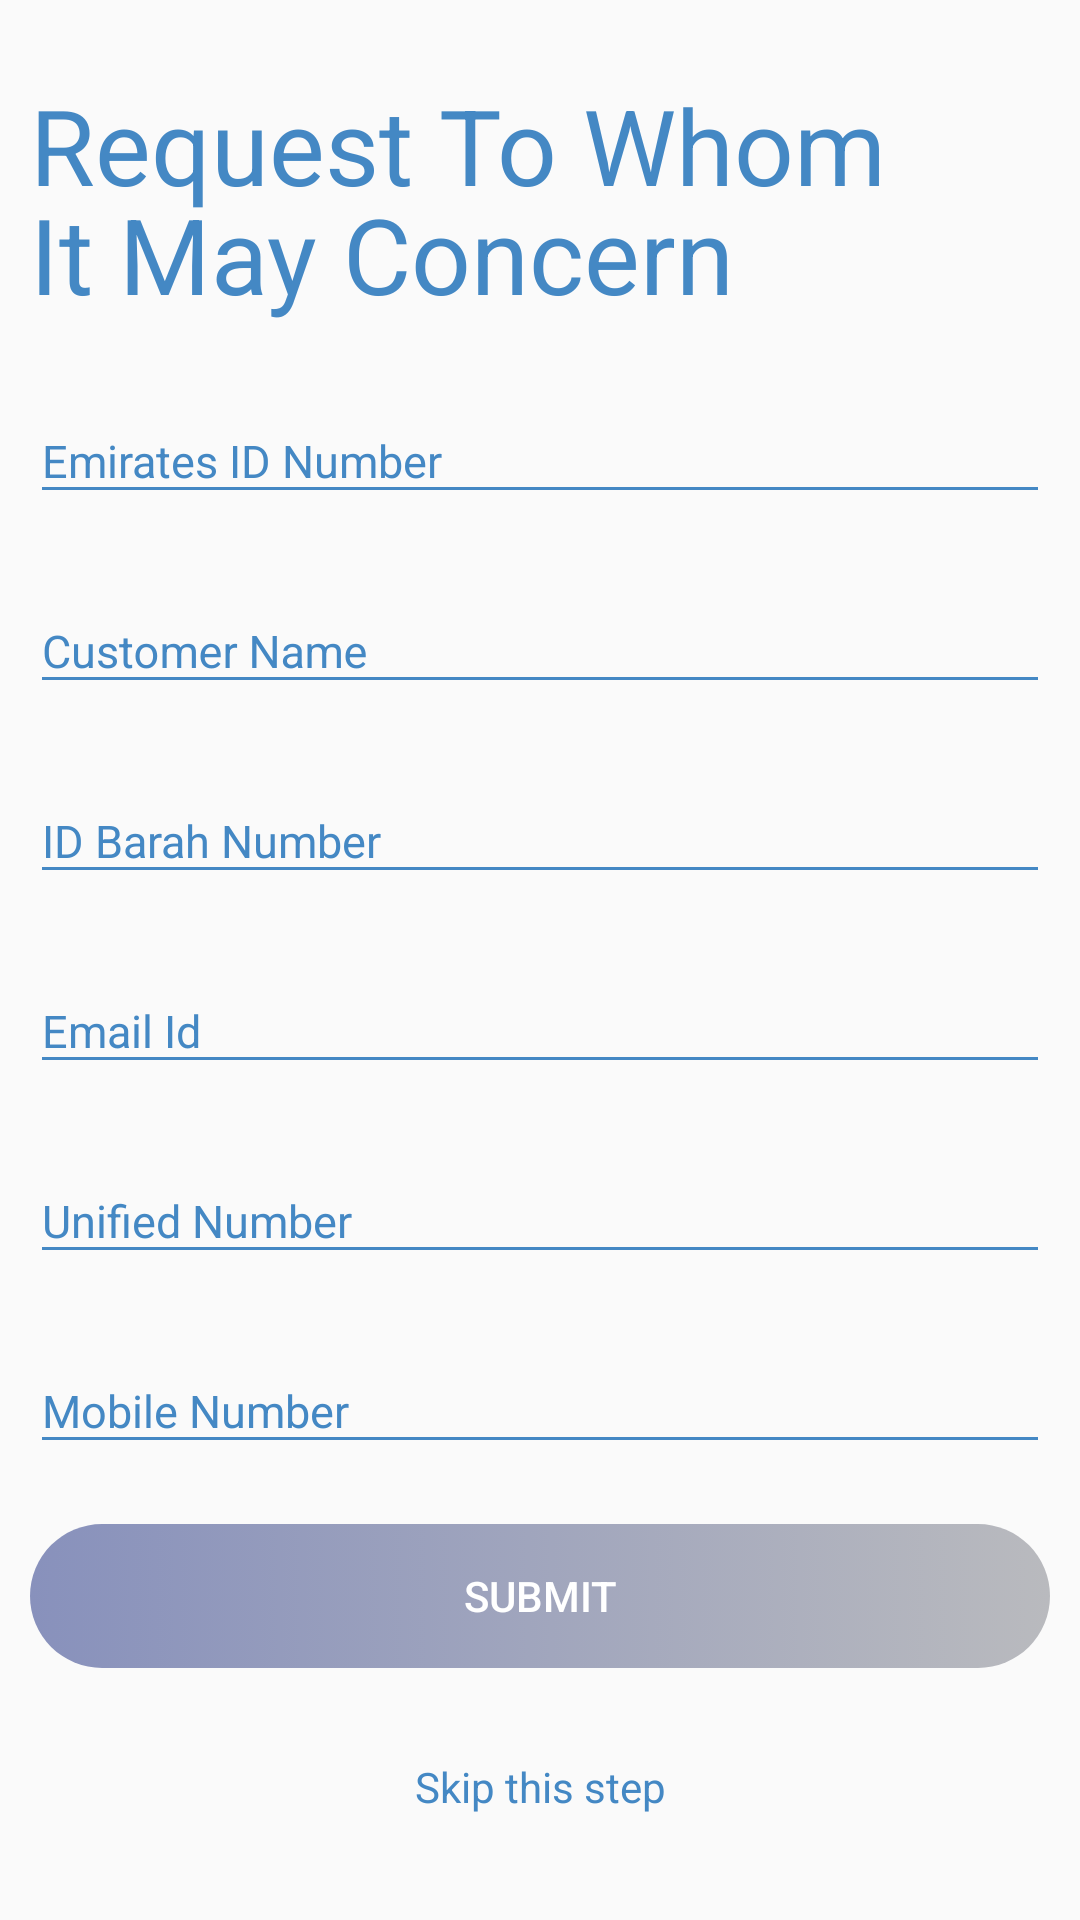

Write the Android layout XML for this screen, with the resource values it uses.
<!-- AndroidManifest.xml: activity theme AppTheme.NoActionBar -->
<!-- res/layout/activity_request_to_whom_it_may_concern.xml -->
<?xml version="1.0" encoding="utf-8"?>
<LinearLayout xmlns:android="http://schemas.android.com/apk/res/android"
    xmlns:app="http://schemas.android.com/apk/res-auto"
    xmlns:tools="http://schemas.android.com/tools"
    android:layout_width="match_parent"
    android:layout_height="match_parent"
android:padding="@dimen/dp10"
    android:orientation="vertical"
    tools:context=".RequestToWhomItMayConcernActivity">

    <ScrollView
        android:layout_width="match_parent"
        android:layout_height="match_parent"
        android:fillViewport="true">

        <LinearLayout
            android:layout_width="match_parent"
            android:layout_height="wrap_content"
            android:gravity="center"
            android:orientation="vertical"
            >

            <TextView
                android:layout_width="match_parent"
                android:layout_height="wrap_content"
                android:lineSpacingExtra="-5dp"
                android:text="@string/request_to_whom"
                android:textColor="@color/colorAccent"
                android:textSize="@dimen/header_txt_size" />

            <android.support.design.widget.TextInputLayout
                android:layout_width="match_parent"
                android:layout_height="wrap_content"
                android:layout_marginTop="@dimen/margin_bottom"
                android:gravity="center"
                android:hint="Emirates ID Number"
                android:textColorHint="@color/colorAccent">

                <EditText
                    android:id="@+id/et_eid"
                    android:layout_width="match_parent"
                    android:layout_height="wrap_content"
                    android:backgroundTint="@color/colorAccent"
                    android:inputType="number"
                    android:imeOptions="actionNext"
                    android:textColor="@color/colorAccent"
                    android:textSize="15sp" />

            </android.support.design.widget.TextInputLayout>



            <android.support.design.widget.TextInputLayout
                android:layout_width="match_parent"
                android:layout_height="wrap_content"
                android:layout_marginTop="@dimen/margin_bottom"
                android:gravity="center"
                android:hint="Customer Name"
                android:textColorHint="@color/colorAccent">

                <EditText
                    android:id="@+id/et_customer_name"
                    android:layout_width="match_parent"
                    android:layout_height="wrap_content"
                    android:backgroundTint="@color/colorAccent"
                    android:inputType="textCapSentences"
                    android:imeOptions="actionNext"
                    android:textColor="@color/colorAccent"
                    android:textSize="15sp" />

            </android.support.design.widget.TextInputLayout>


            <android.support.design.widget.TextInputLayout
                android:layout_width="match_parent"
                android:layout_height="wrap_content"
                android:layout_marginTop="@dimen/margin_bottom"
                android:gravity="center"
                android:hint="ID Barah Number"
                android:textColorHint="@color/colorAccent">

                <EditText
                    android:id="@+id/et_id_barah_no"
                    android:layout_width="match_parent"
                    android:layout_height="wrap_content"
                    android:backgroundTint="@color/colorAccent"
                    android:inputType="number"
                    android:imeOptions="actionNext"
                    android:textColor="@color/colorAccent"
                    android:textSize="15sp" />

            </android.support.design.widget.TextInputLayout>


            <android.support.design.widget.TextInputLayout
                android:layout_width="match_parent"
                android:layout_height="wrap_content"
                android:layout_marginTop="@dimen/margin_bottom"
                android:gravity="center"
                android:hint="Email Id"
                android:textColorHint="@color/colorAccent">

                <EditText
                    android:id="@+id/et_email_id"
                    android:layout_width="match_parent"
                    android:layout_height="wrap_content"
                    android:backgroundTint="@color/colorAccent"
                    android:inputType="textEmailAddress"
                    android:imeOptions="actionNext"
                    android:textColor="@color/colorAccent"
                    android:textSize="15sp" />

            </android.support.design.widget.TextInputLayout>



            <android.support.design.widget.TextInputLayout
                android:layout_width="match_parent"
                android:layout_height="wrap_content"
                android:layout_marginTop="@dimen/margin_bottom"
                android:gravity="center"
                android:hint="Unified Number"
                android:textColorHint="@color/colorAccent">

                <EditText
                    android:id="@+id/et_unified_no"
                    android:layout_width="match_parent"
                    android:layout_height="wrap_content"
                    android:backgroundTint="@color/colorAccent"
                    android:inputType="number"
                    android:imeOptions="actionNext"
                    android:textColor="@color/colorAccent"
                    android:textSize="15sp" />

            </android.support.design.widget.TextInputLayout>





            <android.support.design.widget.TextInputLayout
                android:layout_width="match_parent"
                android:layout_height="wrap_content"
                android:layout_marginTop="@dimen/margin_bottom"
                android:gravity="center"
                android:hint="Mobile Number"
                android:textColorHint="@color/colorAccent">

                <EditText
                    android:id="@+id/et_mobile_no"
                    android:layout_width="match_parent"
                    android:layout_height="wrap_content"
                    android:backgroundTint="@color/colorAccent"
                    android:inputType="phone"
                    android:imeOptions="actionDone"
                    android:textColor="@color/colorAccent"
                    android:textSize="15sp" />

            </android.support.design.widget.TextInputLayout>

            <Button
                android:id="@+id/btn_submit"
                android:layout_width="match_parent"
                android:layout_height="wrap_content"
                android:layout_marginTop="@dimen/dp20"
android:background="@drawable/sigin_btn_bg"
                android:enabled="false"

                android:text="Submit"
                android:textColor="@color/colorWhite" />


            <TextView
                android:id="@+id/tvSkip"
                android:layout_width="match_parent"
                android:layout_height="wrap_content"
                android:text="Skip this step"
                android:gravity="center"
                android:layout_marginTop="@dimen/dp20"
                android:padding="@dimen/dp10"
                android:textColor="@color/colorAccent"/>

        </LinearLayout>
    </ScrollView>
</LinearLayout>
<!-- resources referenced by this layout -->
<resources>
  <color name="colorAccent">#4488c4</color>
  <color name="colorWhite">#ffffff</color>
  <dimen name="dp10">10dp</dimen>
  <dimen name="dp20">20dp</dimen>
  <dimen name="header_txt_size">35sp</dimen>
  <dimen name="margin_bottom">15dp</dimen>
  <!-- drawable sigin_btn_bg (drawable) -->
  <?xml version="1.0" encoding="utf-8"?>
  <selector xmlns:android="http://schemas.android.com/apk/res/android">
      <item android:drawable="@drawable/button_gradient"
          android:state_enabled="true" />
      <item android:drawable="@drawable/button_disabled"
          android:state_enabled="false" />
  </selector>
  <string name="request_to_whom">Request To Whom \nIt May Concern </string>
  <style name="AppTheme.NoActionBar" parent="Theme.AppCompat.Light.DarkActionBar">
          <item name="windowActionBar">false</item>
          <item name="windowNoTitle">true</item>
          <item name="colorPrimary">@color/colorPrimary</item>
          <item name="colorPrimaryDark">@color/colorPrimaryDark</item>
          <item name="colorAccent">@color/colorAccent</item>
      </style>
  <!-- drawable button_gradient (drawable) -->
  <?xml version="1.0" encoding="utf-8"?>
  <selector xmlns:android="http://schemas.android.com/apk/res/android">
      <item android:state_pressed="true">
  
          <shape>
  
              <gradient
  
                  android:angle="360" android:endColor="#ff4a64d7" android:startColor="#ff282f4e" />
              <corners android:radius="25dp" />
          </shape>
      </item>
      <item>
          <shape>
  
              <gradient android:angle="180" android:endColor="#ff4a64d7" android:startColor="#ff282f4e" />
              <corners android:radius="25dp" />
          </shape>
      </item>
  </selector>
  <!-- drawable button_disabled (drawable) -->
  <?xml version="1.0" encoding="utf-8"?>
  <shape xmlns:android="http://schemas.android.com/apk/res/android"
      android:shape="rectangle">
      <gradient
  
          android:angle="360"
          android:endColor="#b9babe"
          android:startColor="#8891bc" />
      <corners android:radius="25dp" />
  </shape>
  <color name="colorPrimary">#282f4e</color>
  <color name="colorPrimaryDark">#282f4e</color>
</resources>
